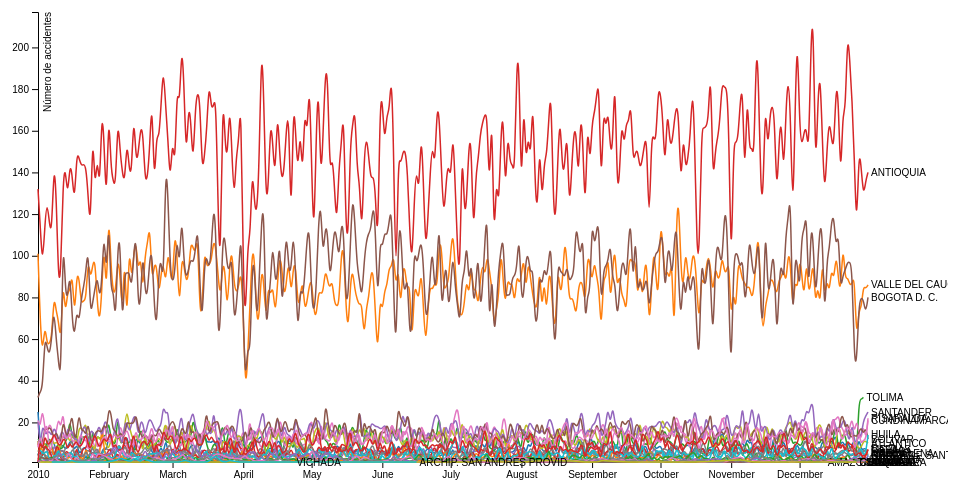
D3 v4 page, settled after 480 driven frames (8 s of simulated time); the page loaded 1 data file(s).


     
var svg = d3.select("svg"),
    margin = {top: 20, right: 80, bottom: 30, left: 50},
    width = svg.attr("width") - margin.left - margin.right,
    height = svg.attr("height") - margin.top - margin.bottom,
    g = svg.append("g").attr("transform", "translate(" + margin.left + "," + margin.top + ")");

var parseTime = d3.timeParse("%d/%m/%Y");

var x = d3.scaleTime().range([0, width]),
    y = d3.scaleLinear().range([height, 0]),
    z = d3.scaleOrdinal(d3.schemeCategory10);

var line = d3.line()
    .curve(d3.curveBasis)
    .x(function(d) { return x(new Date(d.key)); })
    .y(function(d) { return y(d.value); });
    
    
d3.csv("data/data.csv", function(data) {
  data.forEach(function(d) {
    d.fecha = parseTime(d.fecha);
  });
  var mydata = d3.nest()
    .key(function(d) { return d.departamento; })
    .key(function(d) { return d.fecha; })
    .rollup(function(leaves) { return leaves.length; })
    .entries(data);
   console.log(JSON.stringify(mydata));

  x.domain(d3.extent(data, function(d) { return d.fecha; }));

  y.domain([
    d3.min(mydata, function(c) { return d3.min(c.values, function(v) { return v.value; }); }),
    d3.max(mydata, function(c) { return d3.max(c.values, function(v) { return v.value; }); })
  ]);
  

  z.domain(mydata.map(function(c) { return c.key; }));

  g.append("g")
      .attr("class", "axis axis--x")
      .attr("transform", "translate(0," + height + ")")
      .call(d3.axisBottom(x));

  g.append("g")
      .attr("class", "axis axis--y")
      .call(d3.axisLeft(y))
    .append("text")
      .attr("transform", "rotate(-90)")
      .attr("y", 6)
      .attr("dy", "0.71em")
      .attr("fill", "#000")
      .text("Número de accidentes");

  var departamento = g.selectAll(".departamento")
    .data(mydata)
    .enter().append("g")
      .attr("class", "departamento");

  departamento.append("path")
      .attr("class", "line")
      .attr("d", function(d) { return line(d.values); })
      .style("stroke", function(d) { return z(d.key); });

 //var p = timeFormat.timeParse("%a %m %d %Y");
  
  departamento.append("text")
      .datum(function(d) { return {id: d.key, value: d.values[d.values.length - 1]}; })
      .attr("transform", function(d) {return "translate("+ x(new Date(d.value.key)) + "," + y(d.value.value) + ")"; })
      .attr("x", 3)
      .attr("dy", "0.35em")
      .style("font", "10px sans-serif")
      .text(function(d) { return d.id; });

/**
function type(d, _, columns) {
  d.fecha = parseTime(d.fecha);
  for (var i = 1, n = columns.length, c; i < n; ++i) d[c = columns[i]] = +d[c];
  return d;
}
**/
});
    

### data: data/data.csv
fecha, departamento
01/01/2010, QUINDIO
01/01/2010, VALLE DEL CAUCA
01/01/2010, TOLIMA
01/01/2010, ANTIOQUIA
01/01/2010, VALLE DEL CAUCA
01/01/2010, CORDOBA
01/01/2010, BOGOTA D. C.
01/01/2010, VALLE DEL CAUCA
01/01/2010, ANTIOQUIA
01/01/2010, CUNDINAMARCA
01/01/2010, VALLE DEL CAUCA
01/01/2010, ANTIOQUIA
01/01/2010, QUINDIO
01/01/2010, QUINDIO
01/01/2010, NARINO
01/01/2010, ANTIOQUIA
01/01/2010, VALLE DEL CAUCA
01/01/2010, VALLE DEL CAUCA
01/01/2010, VALLE DEL CAUCA
01/01/2010, ANTIOQUIA
01/01/2010, ATLANTICO
01/01/2010, ANTIOQUIA
01/01/2010, CUNDINAMARCA
01/01/2010, VALLE DEL CAUCA
01/01/2010, TOLIMA
01/01/2010, BOGOTA D. C.
01/01/2010, VALLE DEL CAUCA
01/01/2010, BOGOTA D. C.
01/01/2010, NORTE DE SANTANDER
01/01/2010, ATLANTICO
01/01/2010, ANTIOQUIA
01/01/2010, VALLE DEL CAUCA
01/01/2010, ANTIOQUIA
01/01/2010, VALLE DEL CAUCA
01/01/2010, ANTIOQUIA
01/01/2010, CAQUETA
01/01/2010, MAGDALENA
01/01/2010, CESAR
01/01/2010, BOGOTA D. C.
01/01/2010, VALLE DEL CAUCA
01/01/2010, ANTIOQUIA
01/01/2010, BOGOTA D. C.
01/01/2010, NARINO
01/01/2010, ANTIOQUIA
01/01/2010, VALLE DEL CAUCA
01/01/2010, META
01/01/2010, ANTIOQUIA
01/01/2010, VALLE DEL CAUCA
01/01/2010, ANTIOQUIA
01/01/2010, VALLE DEL CAUCA
01/01/2010, ANTIOQUIA
01/01/2010, ANTIOQUIA
01/01/2010, SANTANDER
01/01/2010, TOLIMA
01/01/2010, VALLE DEL CAUCA
01/01/2010, ANTIOQUIA
01/01/2010, QUINDIO
01/01/2010, CUNDINAMARCA
01/01/2010, TOLIMA
01/01/2010, BOGOTA D. C.
... 170,794 more rows